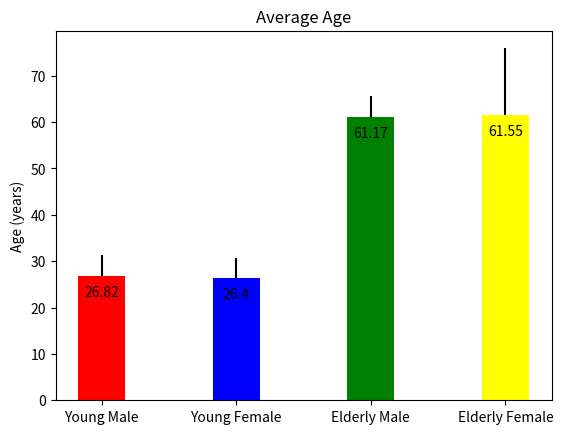

Python code for this plot:
import numpy as np
from matplotlib import pyplot

means   = [26.82,26.4,61.17,61.55]           # Mean Data 
stds    = [(0,0,0,0), [4.59,4.39,4.37,14.38]] # Standard deviation Data
peakval = ['26.82','26.4','61.17','61.55']   # String array of means

ind = np.arange(len(means))
width = 0.35
colours = ['red','blue','green','yellow']

pyplot.figure()
pyplot.title('Average Age')
pyplot.bar(ind, means, width, color=colours, align='center', yerr=stds, ecolor='k')
pyplot.ylabel('Age (years)')
pyplot.xticks(ind,('Young Male','Young Female','Elderly Male','Elderly Female'))

def autolabel(bars,peakval):
    for ii,bar in enumerate(bars):
        height = bars[ii]
        pyplot.text(ind[ii], height-5, '%s'% (peakval[ii]), ha='center', va='bottom')
autolabel(means,peakval) 
pyplot.show()